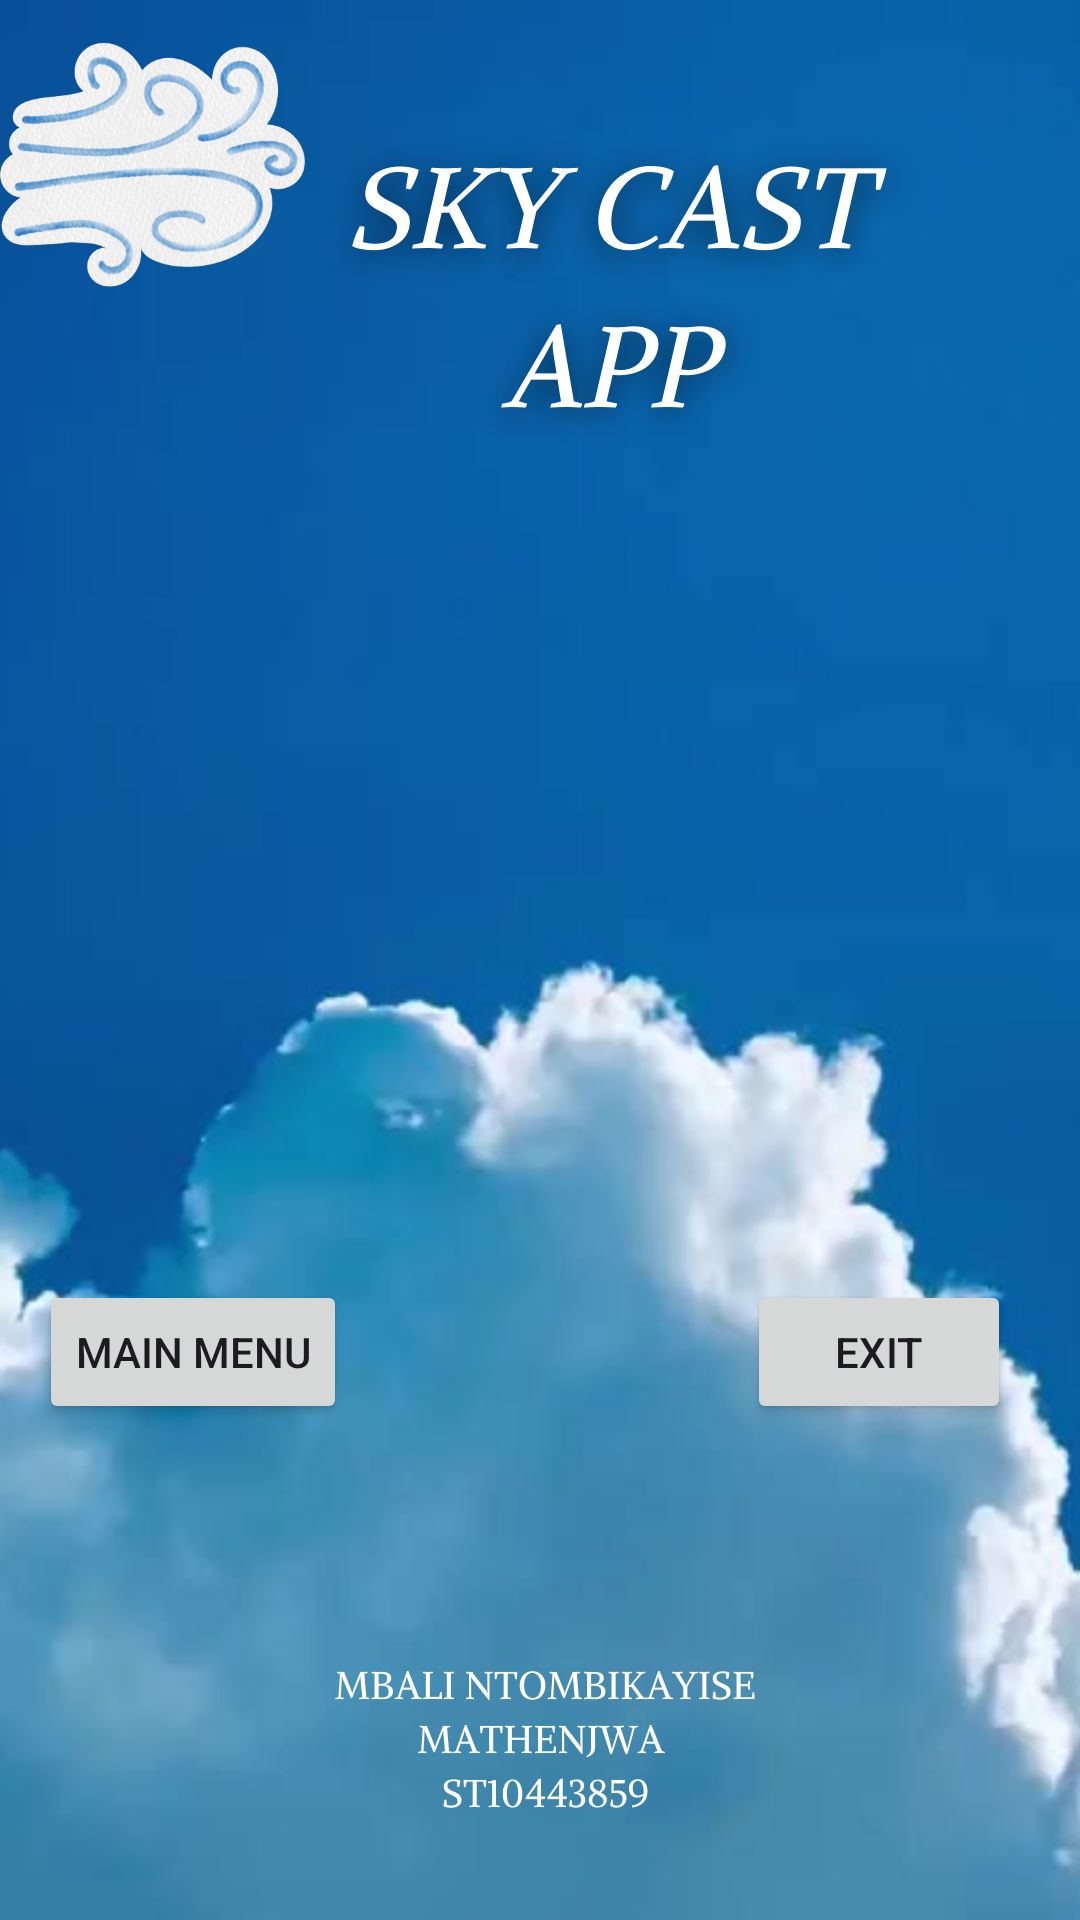

This screen was rendered from an Android layout file. Write that file and the resources it references.
<!-- AndroidManifest.xml: application theme Theme.SkyCastApp -->
<!-- res/layout/activity_main.xml -->
<?xml version="1.0" encoding="utf-8"?>
<androidx.constraintlayout.widget.ConstraintLayout xmlns:android="http://schemas.android.com/apk/res/android"
    xmlns:app="http://schemas.android.com/apk/res-auto"
    xmlns:tools="http://schemas.android.com/tools"
    android:layout_width="match_parent"
    android:layout_height="match_parent"
    tools:context=".MainActivity">

    <ImageView
        android:id="@+id/imageView2"
        android:layout_width="wrap_content"
        android:layout_height="wrap_content"
        app:layout_constraintBottom_toBottomOf="parent"
        app:layout_constraintEnd_toEndOf="parent"
        app:layout_constraintStart_toStartOf="parent"
        app:layout_constraintTop_toTopOf="parent"
        app:srcCompat="@drawable/sky_cast_app_imad" />

    <Button
        android:id="@+id/mainmenu"
        android:layout_width="wrap_content"
        android:layout_height="wrap_content"
        android:text="MAIN MENU"
        app:layout_constraintBottom_toBottomOf="parent"
        app:layout_constraintEnd_toEndOf="parent"
        app:layout_constraintHorizontal_bias="0.05"
        app:layout_constraintStart_toStartOf="parent"
        app:layout_constraintTop_toTopOf="parent"
        app:layout_constraintVertical_bias="0.721" />

    <Button
        android:id="@+id/exitbutton"
        android:layout_width="wrap_content"
        android:layout_height="wrap_content"
        android:text="EXIT"
        app:layout_constraintBottom_toBottomOf="parent"
        app:layout_constraintEnd_toEndOf="parent"
        app:layout_constraintHorizontal_bias="0.915"
        app:layout_constraintStart_toStartOf="parent"
        app:layout_constraintTop_toTopOf="parent"
        app:layout_constraintVertical_bias="0.721" />
</androidx.constraintlayout.widget.ConstraintLayout>
<!-- resources referenced by this layout -->
<resources>
  <!-- drawable sky_cast_app_imad: png bitmap (drawable, 847579 bytes) -->
  <style name="Theme.SkyCastApp" parent="Base.Theme.SkyCastApp" />
  <style name="Base.Theme.SkyCastApp" parent="Theme.Material3.DayNight.NoActionBar">
          
          
      </style>
</resources>
